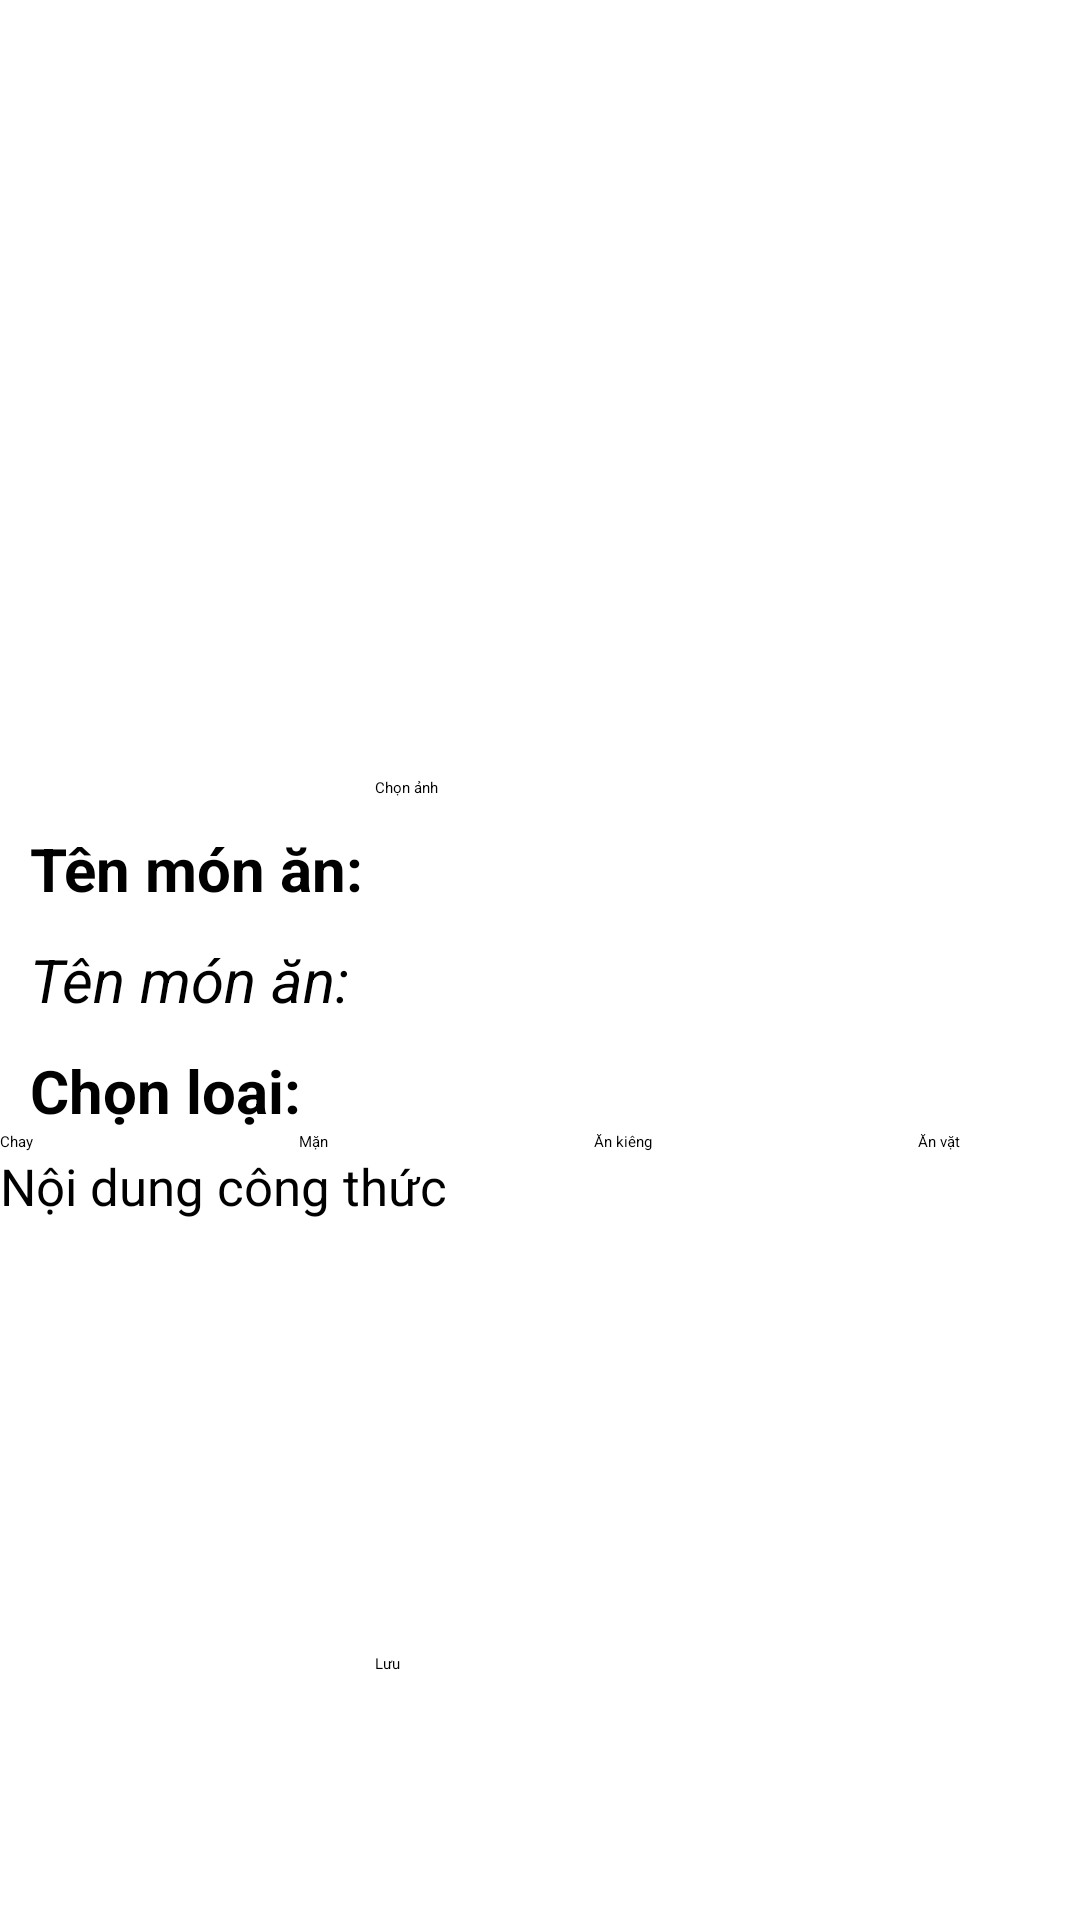

Layout XML and referenced resources for this Android screen:
<!-- AndroidManifest.xml: application theme Theme.FOOD -->
<!-- res/layout/activity_suamonan.xml -->
<?xml version="1.0" encoding="utf-8"?>
<androidx.constraintlayout.widget.ConstraintLayout xmlns:android="http://schemas.android.com/apk/res/android"
    xmlns:app="http://schemas.android.com/apk/res-auto"
    xmlns:tools="http://schemas.android.com/tools"
    android:layout_width="match_parent"
    android:layout_height="match_parent"
    tools:context=".DoActivity.Suamonan">

    <LinearLayout
        android:layout_width="409dp"
        android:layout_height="889dp"
        android:orientation="vertical"
        tools:layout_editor_absoluteX="1dp"
        tools:layout_editor_absoluteY="1dp"
        tools:ignore="MissingConstraints">

        <ImageView
            android:id="@+id/imagehinhmon"
            android:layout_width="294dp"
            android:layout_height="239dp"
            android:layout_marginLeft="50dp"
            android:layout_marginTop="10dp"
            app:srcCompat="@drawable/addhinh" />

        <Button
            android:id="@+id/button"
            android:layout_width="150dp"
            android:layout_height="wrap_content"
            android:layout_marginTop="10dp"
            android:layout_marginLeft="125dp"
            android:onClick="ChonAnh"
            android:text="Chọn ảnh" />
        <TextView
            android:id="@+id/textView24"
            android:layout_width="match_parent"
            android:layout_height="wrap_content"
            android:layout_marginTop="10dp"
            android:layout_marginLeft="10dp"
            android:text="Tên món ăn:"
            android:textSize="20dp"
            android:textStyle="bold"
            />

        <EditText
            android:id="@+id/txt_sua_tenmon"
            android:layout_width="match_parent"
            android:layout_height="wrap_content"
            android:layout_marginTop="10dp"
            android:layout_marginLeft="10dp"
            android:text="Tên món ăn:"
            android:textSize="20dp"
            android:textStyle="italic" />
        <TextView
            android:id="@+id/txt123456"
            android:layout_width="match_parent"
            android:layout_height="wrap_content"
            android:layout_marginTop="10dp"
            android:layout_marginLeft="10dp"
            android:text="Chọn loại:"
            android:textSize="20dp"
            android:textStyle="bold"/>

        <LinearLayout
            android:layout_width="match_parent"
            android:layout_height="wrap_content"
            android:orientation="horizontal">

            <CheckBox
                android:id="@+id/checkBox_suaChay"
                android:layout_width="wrap_content"
                android:layout_height="wrap_content"
                android:layout_weight="1"
                android:text="Chay" />

            <CheckBox
                android:id="@+id/checkBox_suaMan"
                android:layout_width="wrap_content"
                android:layout_height="wrap_content"
                android:layout_weight="1"
                android:text="Mặn" />

            <CheckBox
                android:id="@+id/checkBox_suaKieng"
                android:layout_width="wrap_content"
                android:layout_height="wrap_content"
                android:layout_weight="1"
                android:text="Ăn kiêng" />

            <CheckBox
                android:id="@+id/checkBox_suaVat"
                android:layout_width="wrap_content"
                android:layout_height="wrap_content"
                android:layout_weight="1"
                android:text="Ăn vặt" />
        </LinearLayout>


        <EditText
            android:id="@+id/txt_sua_CongThuc"
            android:layout_width="match_parent"
            android:layout_height="157dp"
            android:ems="10"

            android:gravity="start|top"
            android:hint="Nội dung công thức"
            android:inputType="textMultiLine"
            android:textSize="17dp" />

        <FrameLayout
            android:layout_width="match_parent"
            android:layout_height="match_parent">

            <Button
                android:id="@+id/button2"
                android:layout_width="150dp"
                android:layout_height="wrap_content"
                android:onClick="btnSua_Luu"
                android:layout_marginLeft="125dp"
                android:layout_marginTop="10dp"
                android:text="Lưu"
                tools:ignore="OnClick" />
        </FrameLayout>


    </LinearLayout>
</androidx.constraintlayout.widget.ConstraintLayout>
<!-- resources referenced by this layout -->
<resources>

</resources>
